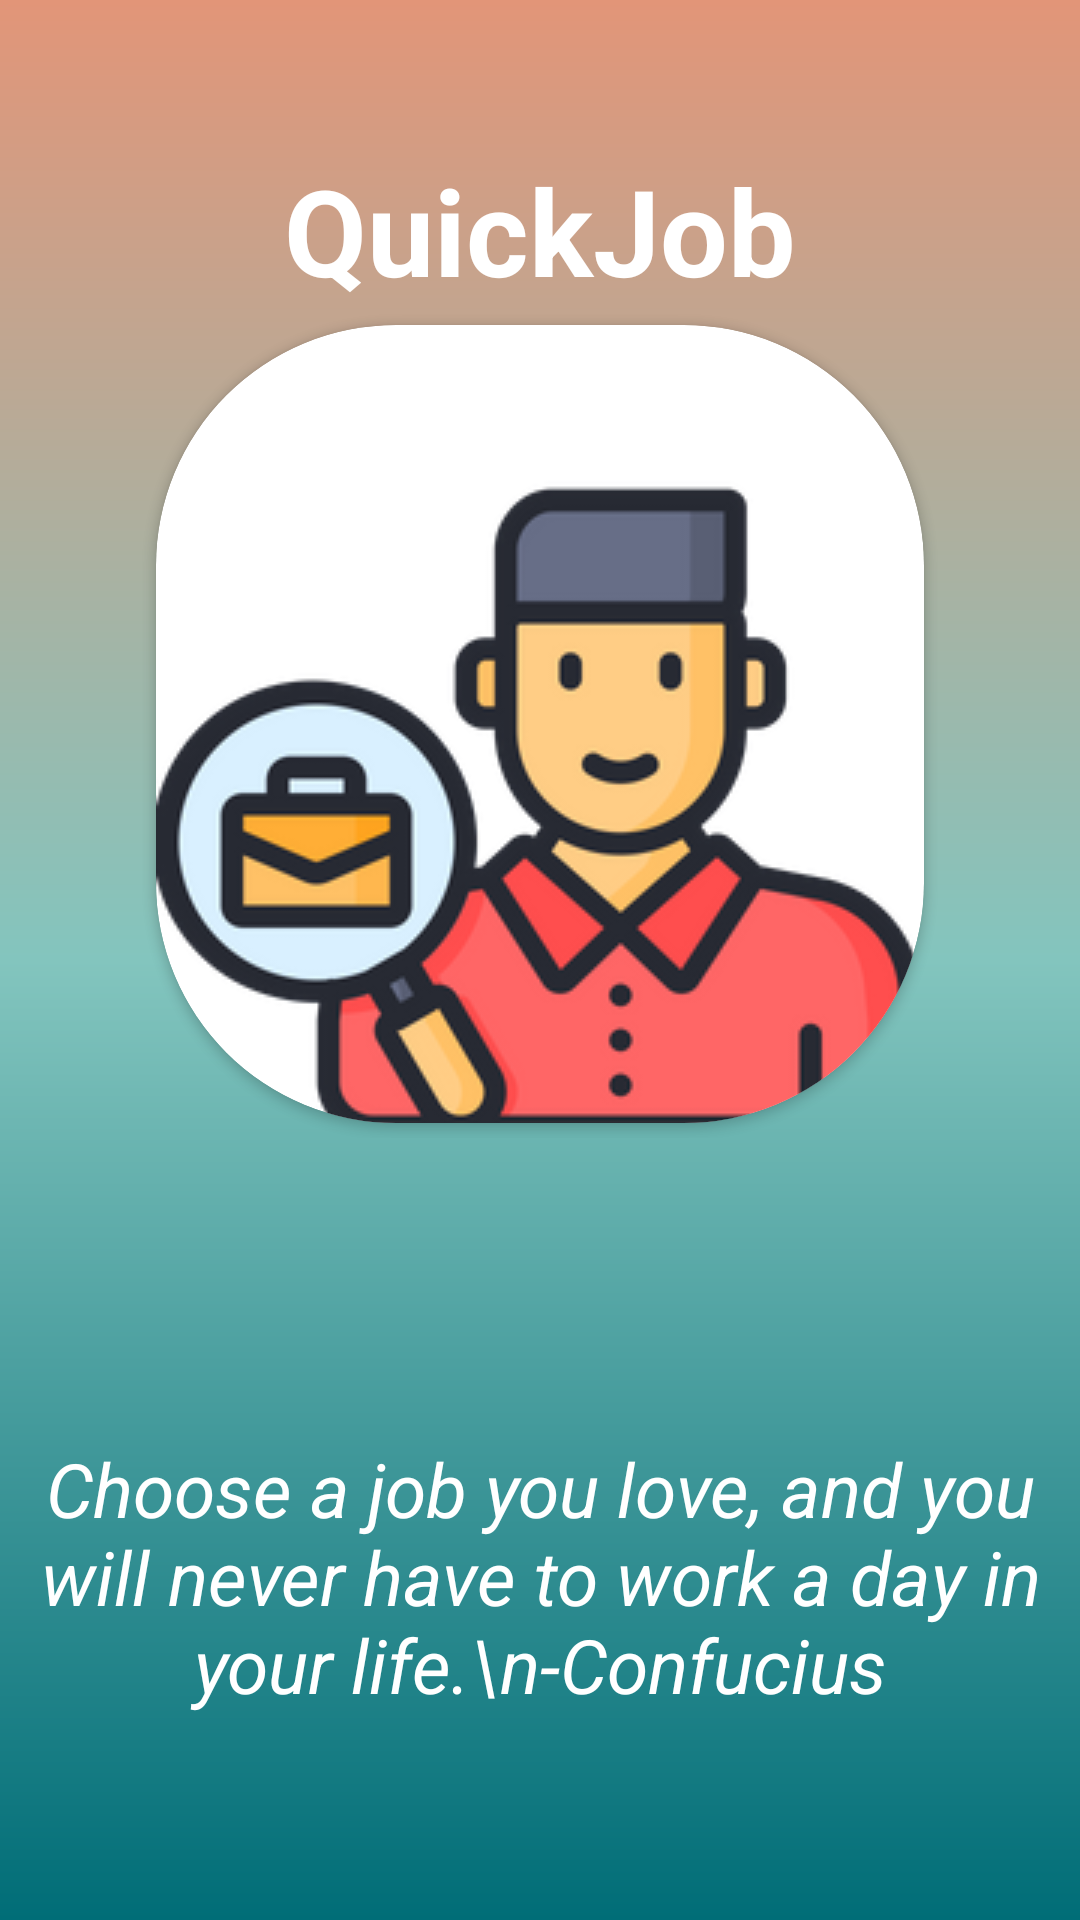

Produce the Android XML layout that renders to this screen, including the resource entries it uses.
<!-- AndroidManifest.xml: application theme Theme.QuickJob -->
<!-- res/layout/activity_splash.xml -->
<?xml version="1.0" encoding="utf-8"?>
<LinearLayout xmlns:android="http://schemas.android.com/apk/res/android"
    xmlns:app="http://schemas.android.com/apk/res-auto"
    xmlns:tools="http://schemas.android.com/tools"
    android:layout_width="match_parent"
    android:layout_height="match_parent"
    android:background="@drawable/backgroundcolour"
    android:orientation="vertical"
    tools:context=".Splash">

    <LinearLayout
        android:layout_width="match_parent"
        android:layout_height="wrap_content"
        android:orientation="vertical">

        <TextView
            android:id="@+id/tvSplashtitle"
            android:layout_width="wrap_content"
            android:layout_height="wrap_content"
            android:layout_gravity="center"
            android:layout_marginTop="50dp"
            android:gravity="center"
            android:text="QuickJob"
            android:textAppearance="@style/TextAppearance.AppCompat.Large"
            android:textColor="@color/white"
            android:textSize="40dp"
            android:textStyle="bold" />

        <androidx.cardview.widget.CardView
            android:layout_width="wrap_content"
            android:layout_height="match_parent"
            android:layout_gravity="center"
            android:layout_margin="5dp"
            android:elevation="10dp"
            app:cardCornerRadius="80dp">

            <ImageView
                android:id="@+id/quickLogo"
                android:layout_width="wrap_content"
                android:layout_height="wrap_content"
                android:layout_gravity="center"
                android:layout_marginTop="10dp"
                app:srcCompat="@drawable/quickjob" />

        </androidx.cardview.widget.CardView>

    </LinearLayout>

    <TextView
        android:id="@+id/tvSplashQuotes"
        android:layout_width="wrap_content"
        android:layout_height="wrap_content"
        android:layout_gravity="center"
        android:layout_marginTop="100dp"
        android:gravity="center"
        android:text="Choose a job you love, and you will never have to work a day in your life.\n-Confucius"
        android:textAppearance="@style/TextAppearance.AppCompat.Medium"
        android:textColor="@color/white"
        android:textSize="25dp"
        android:textStyle="italic" />

    <TextView
        android:layout_width="wrap_content"
        android:layout_height="wrap_content"
        android:layout_gravity="bottom|center"
        android:layout_marginTop="140dp"
        android:gravity="center"
        android:text="Inc DappleMoon Studio"
        android:textAppearance="@style/TextAppearance.AppCompat.Medium"
        android:textColor="@color/white"
        android:textSize="12dp" />



</LinearLayout>
<!-- resources referenced by this layout -->
<resources>
  <color name="white">#FFFFFFFF</color>
  <!-- drawable backgroundcolour (drawable) -->
  <?xml version="1.0" encoding="utf-8"?>
  <shape xmlns:android="http://schemas.android.com/apk/res/android">
  
      <gradient
          android:angle="90"
          android:startColor="#006d77"
          android:centerColor="#83c5be"
          android:endColor="#e29578"
           />
  
  </shape>
  <!-- drawable quickjob: png bitmap (drawable, 29685 bytes) -->
  <style name="Theme.QuickJob" parent="Theme.MaterialComponents.DayNight.DarkActionBar">
          
          <item name="colorPrimary">@color/purple_500</item>
          <item name="colorPrimaryVariant">@color/purple_700</item>
          <item name="colorOnPrimary">@color/white</item>
          
          <item name="colorSecondary">@color/teal_200</item>
          <item name="colorSecondaryVariant">@color/teal_700</item>
          <item name="colorOnSecondary">@color/black</item>
          
          <item name="android:statusBarColor" tools:targetApi="l">?attr/colorPrimaryVariant</item>
          
      </style>
  <color name="purple_500">#FF6200EE</color>
  <color name="purple_700">#FF3700B3</color>
  <color name="teal_200">#FF03DAC5</color>
  <color name="teal_700">#FF018786</color>
  <color name="black">#FF000000</color>
</resources>
